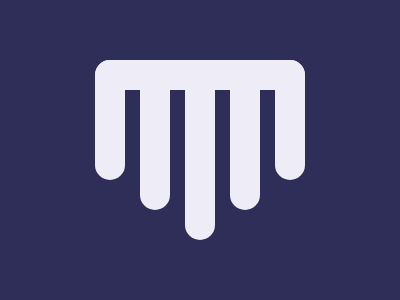

Here is a drawing made with CSS. Write the source that renders it.

<div><t></t><a></a><b></b><c></c><b></b></b><a></a></div>
<style>
body{
background:#2F2E59;
margin:0;
display:grid;
place-content:center;
height:300px;
}
div{
width:210px;
height:180px;
position:relative;
display:flex;
justify-content:space-between;
}
t{
position:absolute;
display:block;
width:100%;
height:30px;
background:#EEECF6;
border-radius:20px;
}
a,b,c,d,e{
display:block;
width:30px;
height:66.5%;
background:#EEECF6;
border-radius:20px;
}
b{height:83.25%}
c{height:100%}